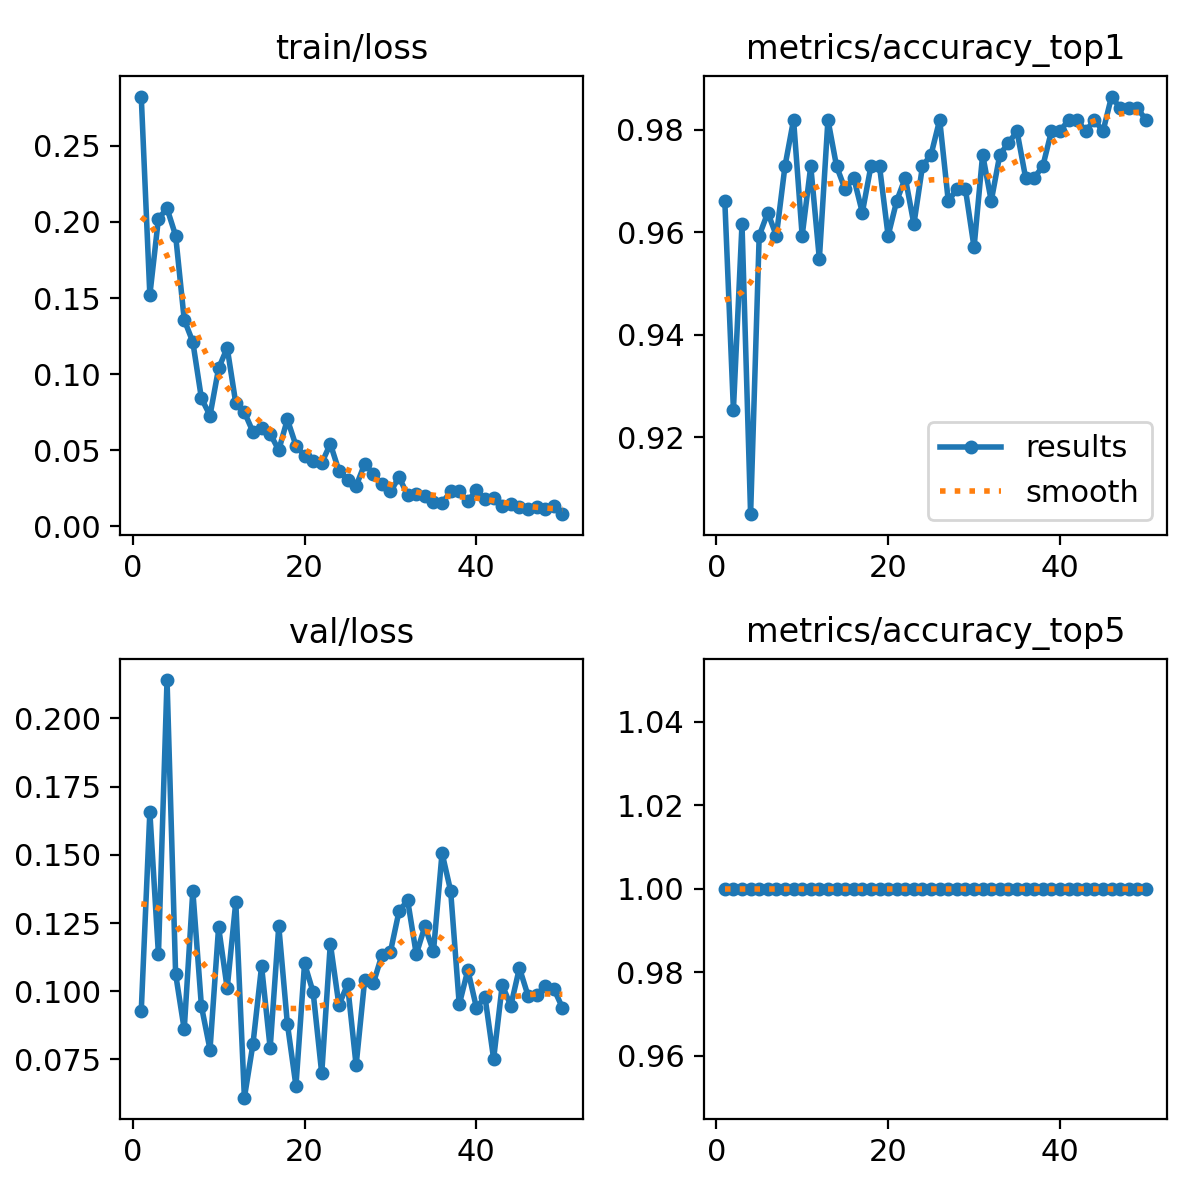

Data behind this chart, as committed beside it:
epoch, time, train/loss, metrics/accuracy_top1, metrics/accuracy_top5, val/loss, lr/pg0, lr/pg1, lr/pg2
1, 5.398, 0.2825, 0.9661, 1, 0.09274, 0.0005523, 0.0005523, 0.0005523
2, 9.367, 0.152, 0.9253, 1, 0.1657, 0.001086, 0.001086, 0.001086
3, 13.2, 0.2022, 0.9615, 1, 0.1135, 0.001598, 0.001598, 0.001598
4, 16.97, 0.2089, 0.905, 1, 0.2141, 0.001568, 0.001568, 0.001568
5, 20.78, 0.1911, 0.9593, 1, 0.1063, 0.001535, 0.001535, 0.001535
6, 24.7, 0.1357, 0.9638, 1, 0.08599, 0.001502, 0.001502, 0.001502
7, 28.61, 0.1211, 0.9593, 1, 0.1368, 0.001469, 0.001469, 0.001469
8, 32.56, 0.08407, 0.9728, 1, 0.09451, 0.001436, 0.001436, 0.001436
9, 36.61, 0.07277, 0.9819, 1, 0.0786, 0.001403, 0.001403, 0.001403
10, 40.64, 0.1038, 0.9593, 1, 0.1235, 0.00137, 0.00137, 0.00137
11, 44.6, 0.1173, 0.9728, 1, 0.1011, 0.001337, 0.001337, 0.001337
12, 48.63, 0.0808, 0.9547, 1, 0.1327, 0.001304, 0.001304, 0.001304
13, 52.48, 0.07496, 0.9819, 1, 0.06096, 0.001271, 0.001271, 0.001271
14, 56.54, 0.06198, 0.9728, 1, 0.08068, 0.001238, 0.001238, 0.001238
15, 60.61, 0.06434, 0.9683, 1, 0.1091, 0.001205, 0.001205, 0.001205
16, 64.75, 0.06075, 0.9706, 1, 0.07915, 0.001172, 0.001172, 0.001172
17, 68.85, 0.05002, 0.9638, 1, 0.1239, 0.001139, 0.001139, 0.001139
18, 75.95, 0.07022, 0.9728, 1, 0.08811, 0.001106, 0.001106, 0.001106
19, 83.36, 0.05303, 0.9728, 1, 0.06526, 0.001073, 0.001073, 0.001073
20, 90.88, 0.04625, 0.9593, 1, 0.1102, 0.00104, 0.00104, 0.00104
21, 98.25, 0.0427, 0.9661, 1, 0.09962, 0.001007, 0.001007, 0.001007
22, 105.7, 0.04151, 0.9706, 1, 0.06985, 0.0009739, 0.0009739, 0.0009739
23, 113, 0.05415, 0.9615, 1, 0.1175, 0.0009409, 0.0009409, 0.0009409
24, 120.3, 0.03644, 0.9728, 1, 0.09493, 0.0009078, 0.0009078, 0.0009078
25, 127.8, 0.0302, 0.9751, 1, 0.1025, 0.0008748, 0.0008748, 0.0008748
26, 135.2, 0.02641, 0.9819, 1, 0.07282, 0.0008418, 0.0008418, 0.0008418
27, 142.4, 0.04097, 0.9661, 1, 0.1042, 0.0008088, 0.0008088, 0.0008088
28, 149.6, 0.03453, 0.9683, 1, 0.1029, 0.0007758, 0.0007758, 0.0007758
29, 157, 0.02755, 0.9683, 1, 0.1132, 0.0007428, 0.0007428, 0.0007428
30, 164.3, 0.02283, 0.957, 1, 0.1145, 0.0007098, 0.0007098, 0.0007098
31, 171.4, 0.0323, 0.9751, 1, 0.1294, 0.0006768, 0.0006768, 0.0006768
32, 178.5, 0.02026, 0.9661, 1, 0.1333, 0.0006438, 0.0006438, 0.0006438
33, 185.9, 0.02131, 0.9751, 1, 0.1136, 0.0006108, 0.0006108, 0.0006108
34, 193.2, 0.01957, 0.9774, 1, 0.1237, 0.0005778, 0.0005778, 0.0005778
35, 200.3, 0.01567, 0.9796, 1, 0.1146, 0.0005448, 0.0005448, 0.0005448
36, 207.6, 0.01494, 0.9706, 1, 0.1507, 0.0005118, 0.0005118, 0.0005118
37, 214.8, 0.02303, 0.9706, 1, 0.1368, 0.0004788, 0.0004788, 0.0004788
38, 222.1, 0.02293, 0.9728, 1, 0.09514, 0.0004458, 0.0004458, 0.0004458
39, 229.4, 0.01643, 0.9796, 1, 0.1078, 0.0004127, 0.0004127, 0.0004127
40, 236.7, 0.02367, 0.9796, 1, 0.09394, 0.0003797, 0.0003797, 0.0003797
41, 273.8, 0.0179, 0.9819, 1, 0.09785, 0.0003467, 0.0003467, 0.0003467
42, 281.5, 0.01848, 0.9819, 1, 0.07516, 0.0003137, 0.0003137, 0.0003137
43, 288.6, 0.01312, 0.9796, 1, 0.1023, 0.0002807, 0.0002807, 0.0002807
44, 295.8, 0.01474, 0.9819, 1, 0.09463, 0.0002477, 0.0002477, 0.0002477
45, 303.1, 0.01275, 0.9796, 1, 0.1085, 0.0002147, 0.0002147, 0.0002147
46, 310.5, 0.01141, 0.9864, 1, 0.0984, 0.0001817, 0.0001817, 0.0001817
47, 318.3, 0.01295, 0.9842, 1, 0.09848, 0.0001487, 0.0001487, 0.0001487
48, 325.8, 0.01148, 0.9842, 1, 0.102, 0.0001157, 0.0001157, 0.0001157
49, 333.4, 0.0133, 0.9842, 1, 0.1009, 8.26832e-05, 8.26832e-05, 8.26832e-05
50, 340.9, 0.00792, 0.9819, 1, 0.09396, 4.96766e-05, 4.96766e-05, 4.96766e-05
